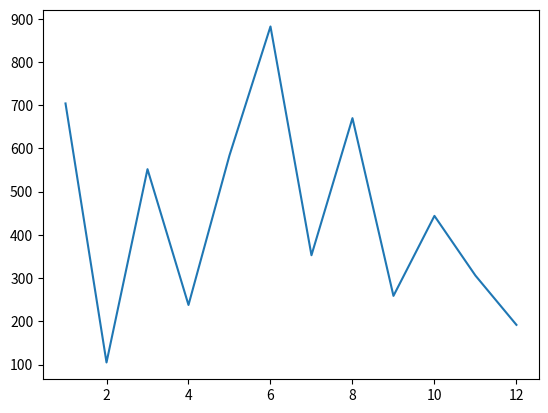

The matplotlib source for this figure:
import random
from matplotlib import pyplot as plt


numbers_a = range(1, 13)
numbers_b = [random.randint(1, 1000) for i in range(12)]
plt.plot(numbers_a, numbers_b)
plt.show()
